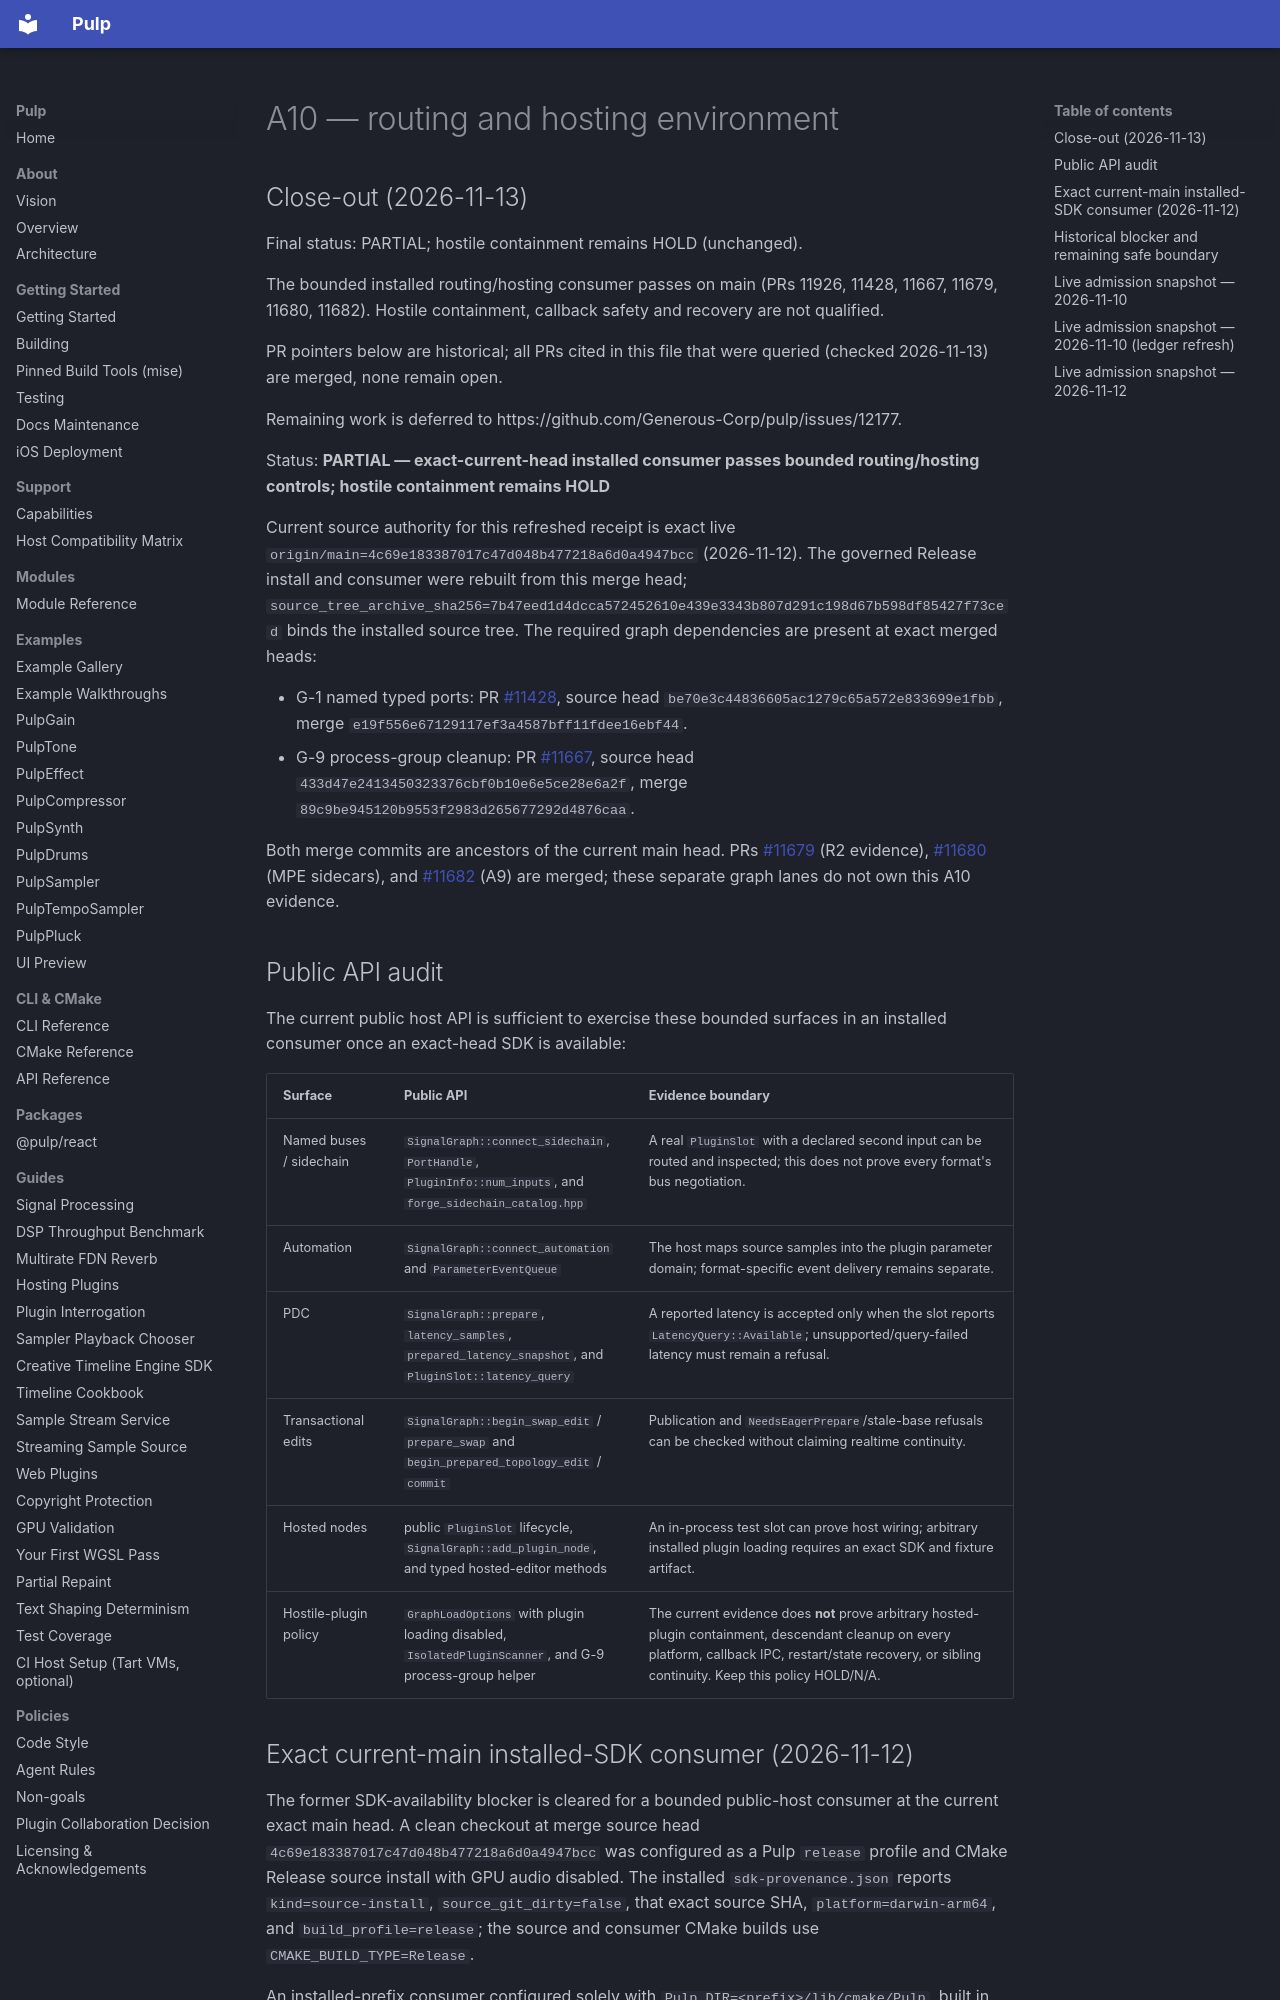

repository: Generous-Corp/pulp · page: graph-program-status/A10-routing-hosting.html · generator: mkdocs

# A10 — routing and hosting environment

## Close-out (2026-11-13)

Final status: PARTIAL; hostile containment remains HOLD (unchanged).

The bounded installed routing/hosting consumer passes on main (PRs 11926, 11428, 11667, 11679, 11680, 11682). Hostile containment, callback safety and recovery are not qualified.

PR pointers below are historical; all PRs cited in this file that were queried (checked 2026-11-13) are merged, none remain open.

Remaining work is deferred to https://github.com/Generous-Corp/pulp/issues/12177.

Status: **PARTIAL — exact-current-head installed consumer passes bounded routing/hosting controls; hostile containment remains HOLD**

Current source authority for this refreshed receipt is exact live `origin/main=4c69e183387017c47d048b477218a6d0a4947bcc` (2026-11-12). The governed Release install and consumer were rebuilt from this merge head; `source_tree_archive_sha256=7b47eed1d4dcca572452610e439e3343b807d291c198d67b598df85427f73ced` binds the installed source tree.
The required graph dependencies are present at exact merged heads:

- G-1 named typed ports: PR [#11428](https://github.com/Generous-Corp/pulp/pull/11428), source head `be70e3c44836605ac1279c65a572e833699e1fbb`, merge `e19f556e67129117ef3a4587bff11fdee16ebf44`.
- G-9 process-group cleanup: PR [#11667](https://github.com/Generous-Corp/pulp/pull/11667), source head `433d47e2413450323376cbf0b10e6e5ce28e6a2f`, merge `89c9be945120b9553f2983d265677292d4876caa`.

Both merge commits are ancestors of the current main head. PRs
[#11679](https://github.com/Generous-Corp/pulp/pull/11679) (R2 evidence),
[#11680](https://github.com/Generous-Corp/pulp/pull/11680) (MPE sidecars), and
[#11682](https://github.com/Generous-Corp/pulp/pull/11682) (A9) are merged;
these separate graph lanes do not own this A10 evidence.

## Public API audit

The current public host API is sufficient to exercise these bounded surfaces in
an installed consumer once an exact-head SDK is available:

| Surface | Public API | Evidence boundary |
| --- | --- | --- |
| Named buses / sidechain | `SignalGraph::connect_sidechain`, `PortHandle`, `PluginInfo::num_inputs`, and `forge_sidechain_catalog.hpp` | A real `PluginSlot` with a declared second input can be routed and inspected; this does not prove every format's bus negotiation. |
| Automation | `SignalGraph::connect_automation` and `ParameterEventQueue` | The host maps source samples into the plugin parameter domain; format-specific event delivery remains separate. |
| PDC | `SignalGraph::prepare`, `latency_samples`, `prepared_latency_snapshot`, and `PluginSlot::latency_query` | A reported latency is accepted only when the slot reports `LatencyQuery::Available`; unsupported/query-failed latency must remain a refusal. |
| Transactional edits | `SignalGraph::begin_swap_edit` / `prepare_swap` and `begin_prepared_topology_edit` / `commit` | Publication and `NeedsEagerPrepare`/stale-base refusals can be checked without claiming realtime continuity. |
| Hosted nodes | public `PluginSlot` lifecycle, `SignalGraph::add_plugin_node`, and typed hosted-editor methods | An in-process test slot can prove host wiring; arbitrary installed plugin loading requires an exact SDK and fixture artifact. |
| Hostile-plugin policy | `GraphLoadOptions` with plugin loading disabled, `IsolatedPluginScanner`, and G-9 process-group helper | The current evidence does **not** prove arbitrary hosted-plugin containment, descendant cleanup on every platform, callback IPC, restart/state recovery, or sibling continuity. Keep this policy HOLD/N/A. |
